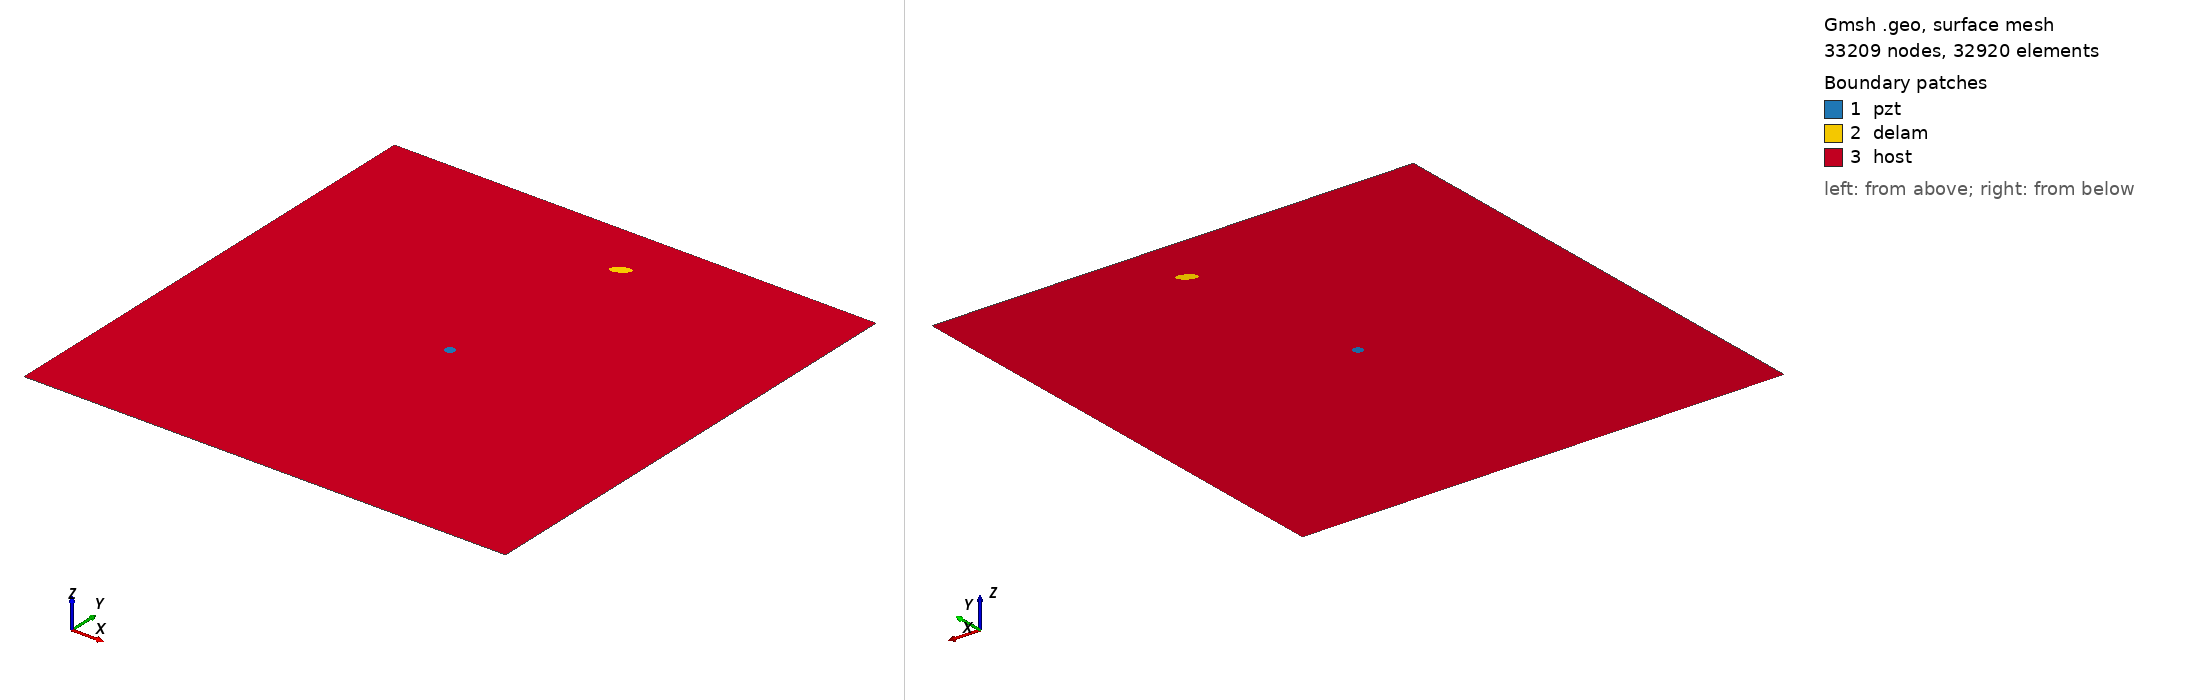

Gmsh geometry script, surface-meshed: 33209 nodes, 32920 surface elements. Boundary patches (legend numbers): 1 pzt, 2 delam, 3 host. Left view from above one corner, right view from below the opposite corner. Legend entries are the model's physical surfaces. The drawing asked Gmsh for element sizes between 1% and 20% of the model's largest extent; the script's own settings can give other sizes.

=== m2_287_delam1_position_no_86_a_10mm_b_5mm_angle_30.geo (drawn) ===
SetFactory("OpenCASCADE");
L=0.500000; 
W=0.500000; 
a=0.010000; 
b=0.005000; 
x=0.277778; 
y=0.444444; 
alpha=0.166667 *Pi; 
r=0.005000; 
xpzt=0.250000; 
ypzt=0.250000; 
//+
Point(1) = {0, 0, 0, 1.0};
//+
Point(2) = {L, 0, 0, 1.0};
//+
Point(3) = {L, W, 0, 1.0};
//+
Point(4) = {0, W, 0, 1.0};
//+
Line(1) = {1, 2};
//+
Line(2) = {2, 3};
//+
Line(3) = {3, 4};
//+
Line(4) = {4, 1};
//+
Circle(5) = {xpzt, ypzt, -0, r, 0, 2*Pi};
//+
Ellipse(6) = {x, y, -0, a, b, 0, 2*Pi};
//+
Rotate {{0, 0, 1}, {x, y, 0}, alpha} {
  Curve{6}; 
}
//+
Curve Loop(1) = {4, 1, 2, 3};
//+
Curve Loop(2) = {6};
//+
Curve Loop(3) = {5};
//+
Curve Loop(4) = {6};
//+
Curve Loop(5) = {5};
//+
Plane Surface(1) = {5};
//+
Plane Surface(2) = {4};
//+
Plane Surface(3) = {1, 2, 3};
//+
Point(9) = {xpzt, ypzt, 0, 1.0};
//+
Point{9} In Surface {1};// mesh node at centre of pzt
//+
Physical Surface("pzt") = {1};
//+
Physical Surface("delam") = {2};
//+
Physical Surface("host") = {3};

Mesh.Algorithm = 6; // Frontal
Mesh.CharacteristicLengthFactor = 0.070000;
Mesh.CharacteristicLengthMin = 0.001000;
Mesh.CharacteristicLengthMax = 0.200000;
Mesh.RecombineAll = 1; // Apply recombination algorithm
Mesh.SubdivisionAlgorithm = 1; // 1: all quadrangles
Mesh.Smoothing = 1;
